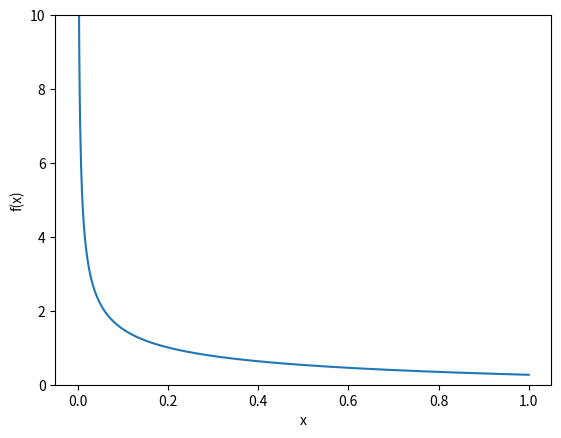

Python code for this plot:
# We want to compute
#
# I = int_0^1 x^{-1/2} / (exp(x) + 1) dx
#
# here we just use uniform random numbers -- we'll have problems near
# the origin, and our answer will be unreliable

import random
import matplotlib.pyplot as plt
import numpy as np

def f(x):
    return x**(-1.0/2.0)/(np.exp(x) + 1.0)


# plot our function
eps = 1.e-16
x = np.linspace(0.0+eps, 1.0, 1000)
plt.plot(x, f(x))
plt.ylim(0,10)
plt.xlabel("x")
plt.ylabel("f(x)")
plt.savefig("integrand-importance.png")



# do multiple runs
for t in range(5):

    I = 0.0
    N = 100000

    for n in range(N):
        x = np.random.uniform()
        I += f(x)

    I *= 1.0/N

    print("N: {}, I = {}".format(N, I))
